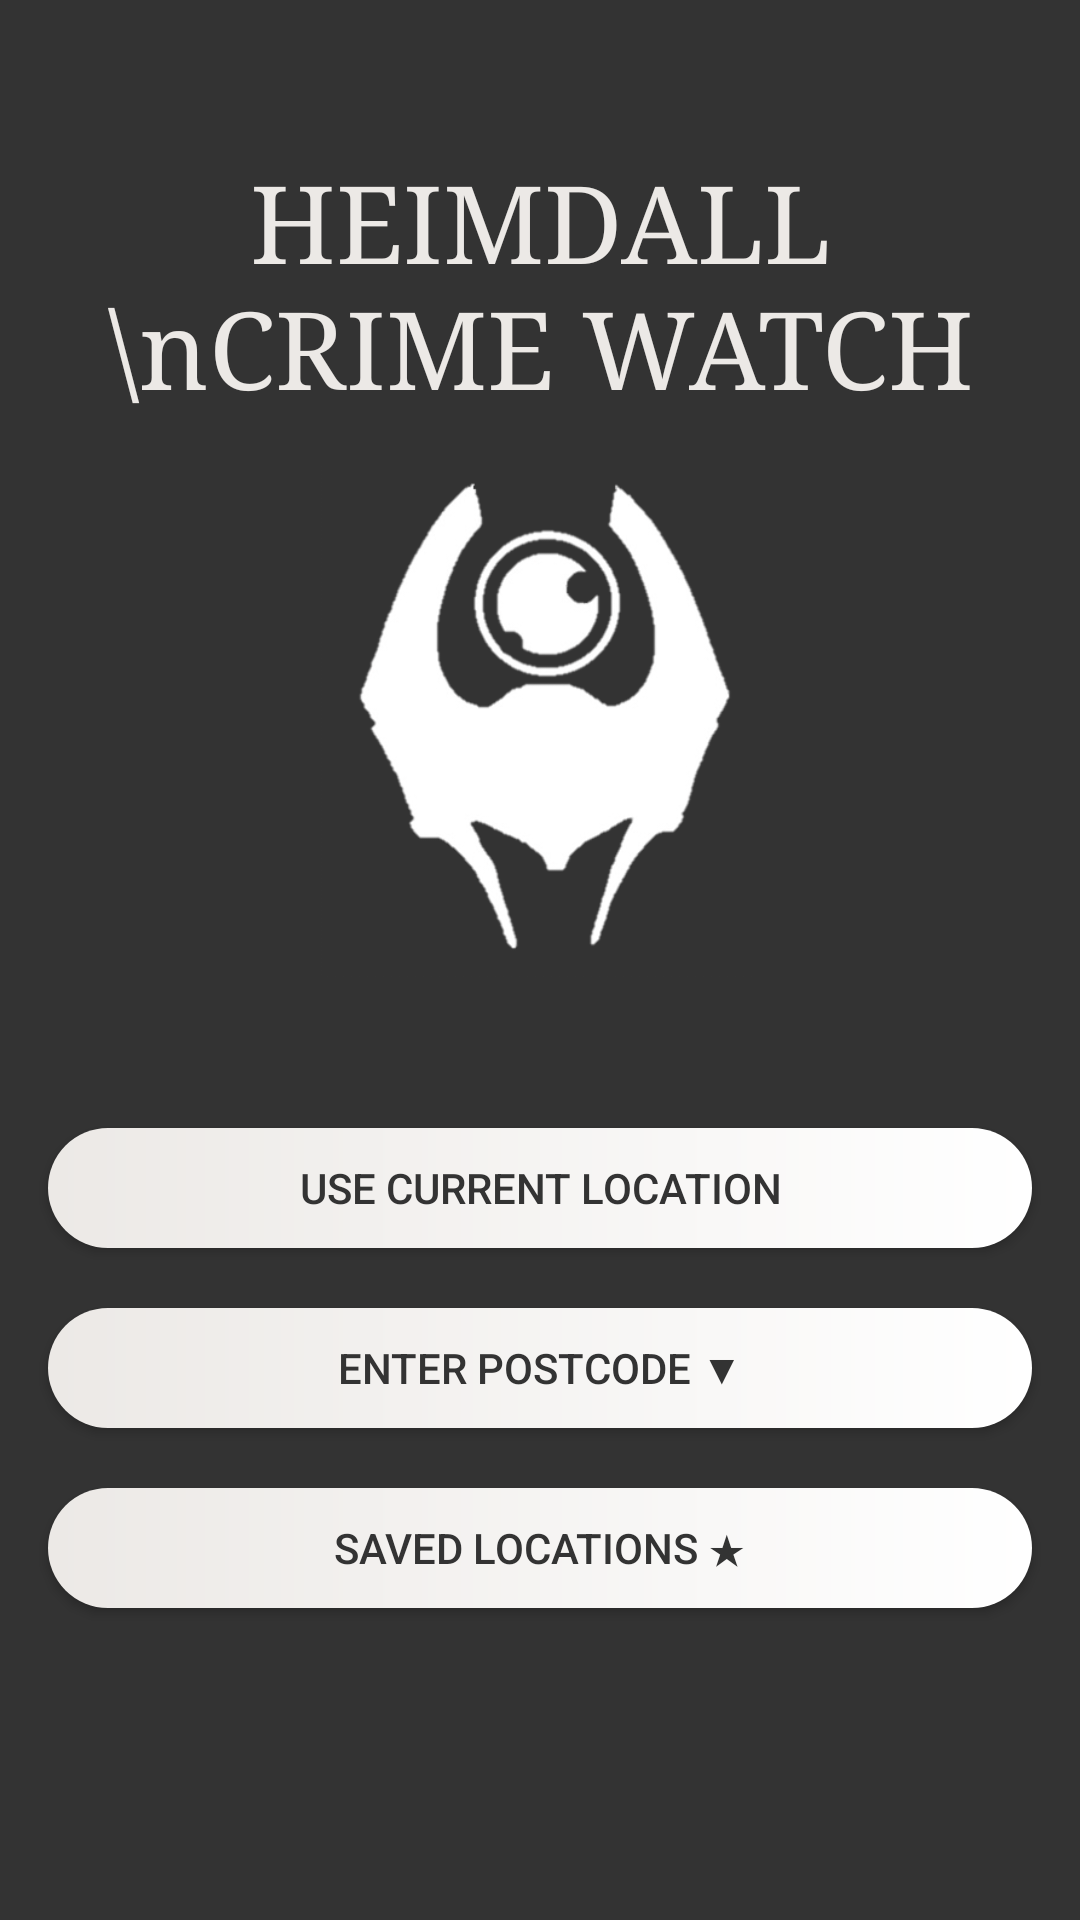

Produce the Android XML layout that renders to this screen, including the resource entries it uses.
<!-- AndroidManifest.xml: application theme AppTheme -->
<!-- res/layout/activity_main.xml -->
<?xml version="1.0" encoding="utf-8"?>
<android.support.constraint.ConstraintLayout xmlns:android="http://schemas.android.com/apk/res/android"
    xmlns:app="http://schemas.android.com/apk/res-auto"
    xmlns:tools="http://schemas.android.com/tools"
    android:layout_width="match_parent"
    android:layout_height="match_parent"
    tools:context=".view.MainActivity">

    <TextView
        android:id="@+id/titleTextView"
        android:layout_width="0dp"
        android:layout_height="wrap_content"
        android:layout_marginStart="8dp"
        android:layout_marginLeft="8dp"
        android:layout_marginTop="50dp"
        android:layout_marginEnd="8dp"
        android:layout_marginRight="8dp"
        android:gravity="center"
        android:text="HEIMDALL \nCRIME WATCH"
        android:textColor="@color/textColour"
        android:textSize="36sp"
        android:typeface="serif"
        app:layout_constraintEnd_toEndOf="parent"
        app:layout_constraintStart_toStartOf="parent"
        app:layout_constraintTop_toTopOf="parent" />

    <ImageView
        android:id="@+id/logoImageView"
        android:layout_width="180dp"
        android:layout_height="171dp"
        android:layout_marginStart="8dp"
        android:layout_marginLeft="8dp"
        android:layout_marginTop="16dp"
        android:layout_marginEnd="8dp"
        android:layout_marginRight="8dp"
        app:layout_constraintEnd_toEndOf="parent"
        app:layout_constraintStart_toStartOf="parent"
        app:layout_constraintTop_toBottomOf="@+id/titleTextView"
        app:srcCompat="@drawable/heimdall4" />

    <Button
        android:id="@+id/currentLocationButton"
        android:layout_width="0dp"
        android:layout_height="40dp"
        android:layout_marginStart="16dp"
        android:layout_marginLeft="16dp"
        android:layout_marginTop="50dp"
        android:layout_marginEnd="16dp"
        android:layout_marginRight="16dp"
        android:background="@drawable/btn_round_left"
        android:text="Use Current Location"
        android:textColor="@color/buttonTextColour"
        android:textSize="14sp"
        app:layout_constraintEnd_toEndOf="parent"
        app:layout_constraintStart_toStartOf="parent"
        app:layout_constraintTop_toBottomOf="@+id/logoImageView" />

    <Button
        android:id="@+id/enterPostcodeButton"
        android:layout_width="0dp"
        android:layout_height="40dp"
        android:layout_marginStart="16dp"
        android:layout_marginLeft="16dp"
        android:layout_marginTop="20dp"
        android:layout_marginEnd="16dp"
        android:layout_marginRight="16dp"
        android:background="@drawable/btn_round_left"
        android:text="Enter Postcode ▼"
        android:textColor="@color/buttonTextColour"
        android:textSize="14sp"
        app:layout_constraintEnd_toEndOf="parent"
        app:layout_constraintStart_toStartOf="parent"
        app:layout_constraintTop_toBottomOf="@+id/currentLocationButton" />

    <EditText
        android:id="@+id/postcodePlainText"
        android:layout_width="0dp"
        android:layout_height="wrap_content"
        android:layout_marginStart="8dp"
        android:layout_marginLeft="8dp"
        android:layout_marginTop="32dp"
        android:ems="10"
        android:hint="Enter Postcode"
        android:inputType="textPersonName"
        android:textColor="@color/textColour"
        android:textSize="14sp"
        android:visibility="gone"
        app:layout_constraintStart_toStartOf="parent"
        app:layout_constraintTop_toBottomOf="@+id/enterPostcodeButton" />

    <Button
        android:id="@+id/submitPostcodeButton"
        android:layout_width="0dp"
        android:layout_height="40dp"
        android:layout_marginStart="8dp"
        android:layout_marginLeft="8dp"
        android:layout_marginEnd="8dp"
        android:layout_marginRight="8dp"
        android:background="@drawable/btn_round_left"
        android:text="Submit"
        android:textColor="@color/buttonTextColour"
        android:visibility="gone"
        app:layout_constraintBottom_toBottomOf="@+id/postcodePlainText"
        app:layout_constraintEnd_toEndOf="parent"
        app:layout_constraintHorizontal_bias="0.551"
        app:layout_constraintStart_toEndOf="@+id/postcodePlainText" />

    <Button
        android:id="@+id/savedLocationsButton"
        android:layout_width="0dp"
        android:layout_height="40dp"
        android:layout_marginStart="16dp"
        android:layout_marginLeft="16dp"
        android:layout_marginTop="20dp"
        android:layout_marginEnd="16dp"
        android:layout_marginRight="16dp"
        android:background="@drawable/btn_round_left"
        android:text="Saved Locations ★"
        android:textColor="@color/buttonTextColour"
        android:textSize="14sp"
        app:layout_constraintEnd_toEndOf="parent"
        app:layout_constraintHorizontal_bias="0.596"
        app:layout_constraintStart_toStartOf="parent"
        app:layout_constraintTop_toBottomOf="@+id/postcodePlainText" />
</android.support.constraint.ConstraintLayout>
<!-- resources referenced by this layout -->
<resources>
  <color name="buttonTextColour">#333333</color>
  <color name="textColour">#ECE9E6</color>
  <!-- drawable btn_round_left (drawable) -->
  <?xml version="1.0" encoding="utf-8"?>
  <shape xmlns:android="http://schemas.android.com/apk/res/android" android:shape="rectangle">
      <solid android:color="@color/colorAccent"/>
      <corners android:radius="75dp"/>
      <gradient
          android:angle="360"
          android:startColor="@color/buttonGradient1"
          android:endColor="@color/buttonGradient2"
          android:type="linear" />
  </shape>
  <!-- drawable heimdall4: png bitmap (drawable, 33387 bytes) -->
  <style name="AppTheme" parent="Theme.AppCompat.Light.NoActionBar">
          
          <item name="colorPrimary">@color/colorPrimary</item>
          <item name="colorPrimaryDark">@color/colorPrimaryDark</item>
          <item name="colorAccent">@color/colorAccent</item>
          <item name="android:textColor">@color/textColour</item>
          <item name="android:background">@color/backgroundColor</item>
          <item name="android:textColorHint">@color/textColour</item>
      </style>
  <color name="colorAccent">#0BFBFC</color>
  <color name="buttonGradient1">#ECE9E6</color>
  <color name="buttonGradient2">#FFFFFF</color>
  <color name="colorPrimary">#008577</color>
  <color name="colorPrimaryDark">#68C7BA</color>
  <color name="backgroundColor">#333333</color>
</resources>
